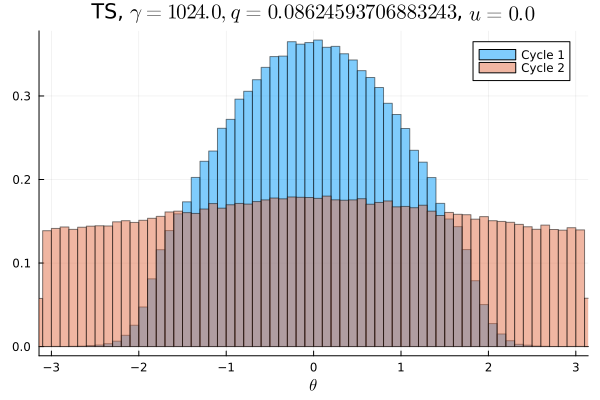

The data file committed next to this chart (first rows):
Cycle 1, Cycle 2
1.5625e-5, 0.008716
9.375e-6, 0.008741
9.375e-6, 0.008791
1.5625e-5, 0.008981
3.125e-6, 0.008906
1.5625e-5, 0.00885
2.5e-5, 0.008891
3.125e-5, 0.008853
5.0e-5, 0.009012
7.8125e-5, 0.009275
9.0625e-5, 0.008766
0.0001375, 0.009362
0.0002188, 0.008891
0.0003281, 0.009413
0.0004438, 0.009394
0.0007438, 0.009459
0.001094, 0.009347
0.001616, 0.009475
0.002566, 0.009328
0.003534, 0.009466
0.005019, 0.009691
0.006434, 0.009831
0.007769, 0.009753
0.008716, 0.01002
0.009312, 0.01026
0.009978, 0.01018
0.01056, 0.01012
0.01142, 0.009959
0.01279, 0.01008
0.0138, 0.01027
0.01394, 0.01045
0.01444, 0.01081
0.01569, 0.01049
0.01662, 0.01048
0.01668, 0.01053
0.01782, 0.01076
0.01848, 0.0107
0.01933, 0.01095
0.01921, 0.0105
0.01986, 0.01089
0.02087, 0.01098
0.02105, 0.01111
0.02149, 0.01115
0.02198, 0.01123
0.02181, 0.01103
0.02253, 0.01128
0.02322, 0.01112
0.02274, 0.0113
0.0226, 0.0112
0.02303, 0.01125
0.02308, 0.01108
0.02294, 0.0113
0.02249, 0.01129
0.02248, 0.01103
0.02247, 0.01098
0.02181, 0.01103
0.02199, 0.01118
0.02142, 0.01096
0.02094, 0.01119
0.02056, 0.01084
... 40 more rows
